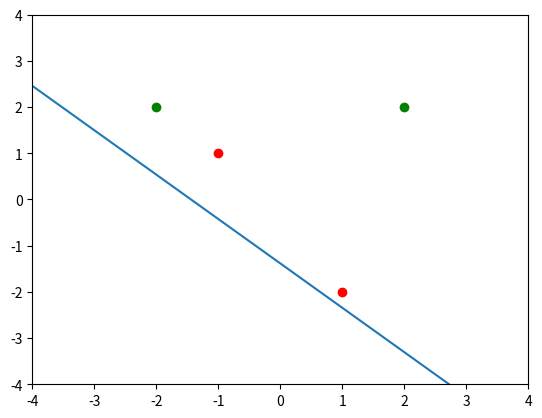
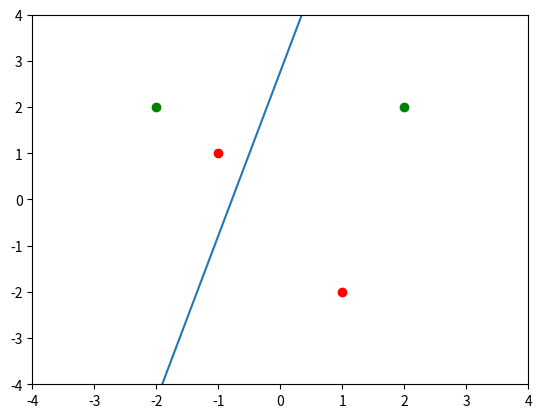
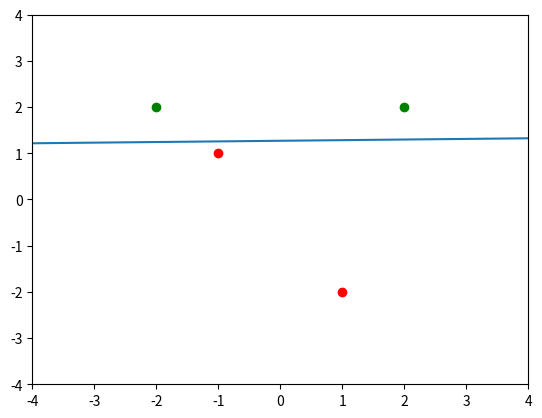

The script that saved these images, in order:
import matplotlib.pyplot as plt
import numpy as np
import random

data = [
    (1, 2, 2, 0.0),
    (1, -2, 2, 0.0),
    (1, 1, -2, 1.0),
    (1, -1, 1, 1.0)
]

def shuffle(input_data):
    data_n = input_data[:]
    random.shuffle(data_n)
    return data_n

def plot(weights, data):
    plt.figure()
    plt.axis([-4,4,-4,4])
    plt.scatter([x[1] for x in data[:2]], [x[2] for x in data[:2]], color="green")
    plt.scatter([x[1] for x in data[2:]], [x[2] for x in data[2:]], color="red")
    plt.plot(x_l, [(weights[0] + weights[1] * x)/(-weights[2]) for x in x_l])
    plt.show()

weights = [
    random.random(),
    random.random(),
    random.random(),
]
learning_rate = 0.2

x_l = np.linspace(-4, 4, 100)

def predict(weights, x):
    return 1 if sum([w * x[i] for i, w in enumerate(weights)]) >= 0 else 0

def update(weights, error, x):
    return [w + learning_rate * error * x[i] for i, w in enumerate(weights)]

wrong = 1
while wrong:
    wrong = 0
    plot(weights, data)
    print(",".join([str(w) for w in weights]))
    for x in shuffle(data):
        err = x[-1] - predict(weights, x)
        weights = update(weights, err, x)
        wrong += abs(err)
